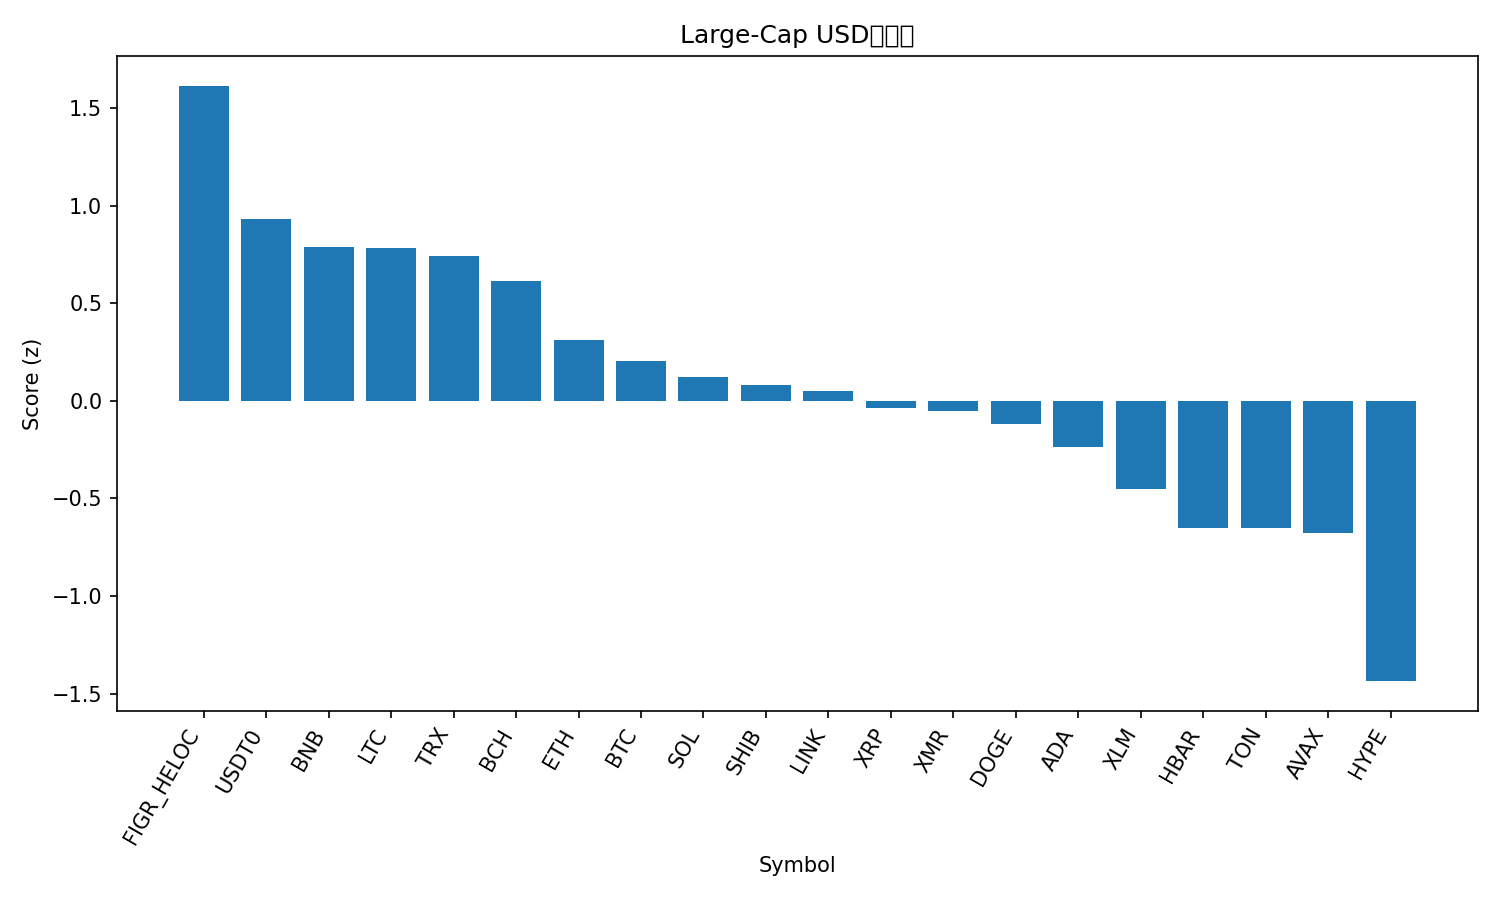

Source data for this figure (header and first rows):
rank, name, symbol, price, pct_1h, pct_24h, pct_7d, pct_1h_vs_btc, pct_24h_vs_btc, pct_7d_vs_btc, market_cap_rank, market_cap, volume_usd, score
1, Figure Heloc, FIGR_HELOC, 1.021, 0.0, 2.362, 2.896, 0.2149, 2.39, 6.831, 15, 13439178044, 43907146, 1.614
2, USDT0, USDT0, 1.0, 0.04507, 0.001841, 0.05121, 0.2599, 0.03033, 3.986, 30, 7140031625, 427535892, 0.9309
3, BNB, BNB, 1071, 0.2077, -0.305, -9.992, 0.4226, -0.2765, -6.058, 4, 148987513645, 3074335346, 0.7903
4, Litecoin, LTC, 92.7, 0.1158, -0.2326, -5.631, 0.3306, -0.2041, -1.696, 31, 7082343833, 729448911, 0.7838
5, TRON, TRX, 0.3228, -0.1535, 0.7181, 1.665, 0.06139, 0.7466, 5.6, 9, 30562066331, 772337215, 0.7444
6, Bitcoin Cash, BCH, 477.7, -0.1135, 1.871, -11.01, 0.1014, 1.899, -7.076, 20, 9522287455, 529191870, 0.6161
7, Ethereum, ETH, 3862, -0.02875, -0.7971, -6.139, 0.1861, -0.7686, -2.204, 2, 465988278222, 45529041651, 0.3094
8, Bitcoin, BTC, 108019, -0.2149, -0.02849, -3.935, 0.0, 0.0, 0.0, 1, 2152328598996, 108218837750, 0.2045
9, Solana, SOL, 184.3, -0.08963, -0.2799, -9.832, 0.1252, -0.2514, -5.897, 6, 100712306641, 7984654344, 0.1231
10, Shiba Inu, SHIB, 9.94e-06, -0.1716, -0.1213, -7.301, 0.04322, -0.09276, -3.366, 33, 5855108469, 199571540, 0.07946
11, Chainlink, LINK, 17.58, 0.03307, -1.874, -7.438, 0.2479, -1.846, -3.503, 16, 12251248795, 1226441666, 0.05276
12, XRP, XRP, 2.4, -0.1557, -1.196, -3.931, 0.05913, -1.167, 0.00344, 5, 144078703724, 4553032748, -0.03747
13, Monero, XMR, 308.4, -0.3643, 0.2877, -2.678, -0.1495, 0.3162, 1.257, 34, 5687493966, 184160962, -0.05105
14, Dogecoin, DOGE, 0.1914, -0.1224, -1.393, -6.234, 0.09243, -1.364, -2.299, 10, 28978631081, 2560971490, -0.1173
15, Cardano, ADA, 0.6354, -0.1415, -1.166, -9.395, 0.07335, -1.137, -5.46, 11, 23234523154, 1071522981, -0.2347
16, Stellar, XLM, 0.311, -0.2034, -1.629, -8.08, 0.01145, -1.6, -4.145, 19, 9948710794, 223273633, -0.4524
17, Hedera, HBAR, 0.1703, -0.434, -0.2184, -9.62, -0.2191, -0.1899, -5.685, 29, 7221125712, 226658612, -0.6532
18, Toncoin, TON, 2.15, -0.2332, -2.377, -6.239, -0.01839, -2.349, -2.304, 35, 5406283787, 188316062, -0.6532
19, Avalanche, AVAX, 19.43, -0.1958, -1.479, -14.71, 0.01907, -1.451, -10.77, 26, 8287446847, 630836026, -0.6773
20, Hyperliquid, HYPE, 34.7, -0.3787, -3.071, -12.09, -0.1638, -3.043, -8.159, 21, 9387862111, 592000136, -1.436
21, Sui, SUI, 2.41, -0.4995, -3.698, -14.6, -0.2847, -3.669, -10.66, 24, 8740713338, 1304522297, -1.999
